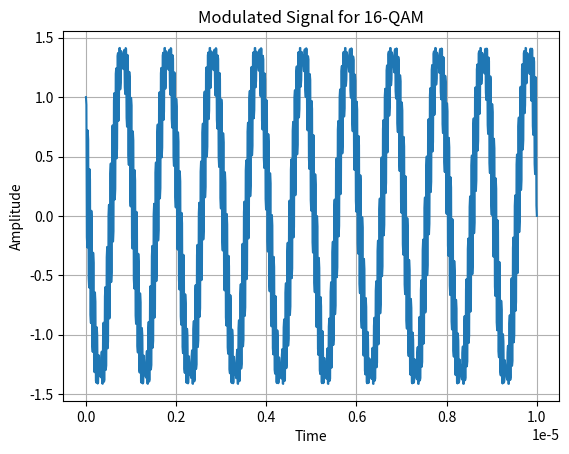
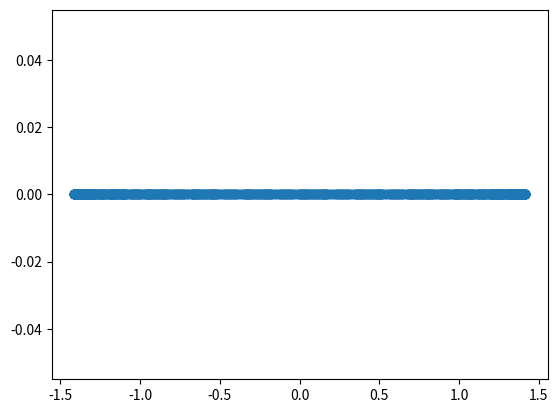

The script that saved these images, in order:
# -*- coding: utf-8 -*-
"""
Created on Thu Feb 22 00:01:18 2024

[redacted]
"""



import numpy as np
import matplotlib.pyplot as plt

# Заданные значения амплитуд и фаз для каждого уровня QAM
A = np.array([1, 1, 1, 1])
theta = np.array([0, np.pi/4, np.pi/2, 3*np.pi/4])

# Символьный поток (прямоугольные импульсы)
Ts = 1  # период символа
p = np.array([1, 1, 0, 0])  # для примера возьмем 4 символа

# Несущая частота и время
fc = 1e9  # 1 ГГц
t = np.linspace(0, 10e-6, 1000)  # от 0 до 10 мкс с шагом 10 нс
s = np.zeros(len(t))

# Расчет модулированного сигнала
for m in range(4):
    s += A[m] * np.cos(2*np.pi*fc*t + theta[m]) * np.roll(np.tile(p, len(t)//4), m*len(t)//4)

# Построение графика модулированного сигнала
plt.plot(t, s)
plt.xlabel('Time')
plt.ylabel('Amplitude')
plt.title('Modulated Signal for 16-QAM')
plt.grid(True)

plt.figure(2)

plt.scatter(s.real, s.imag)

plt.show()
